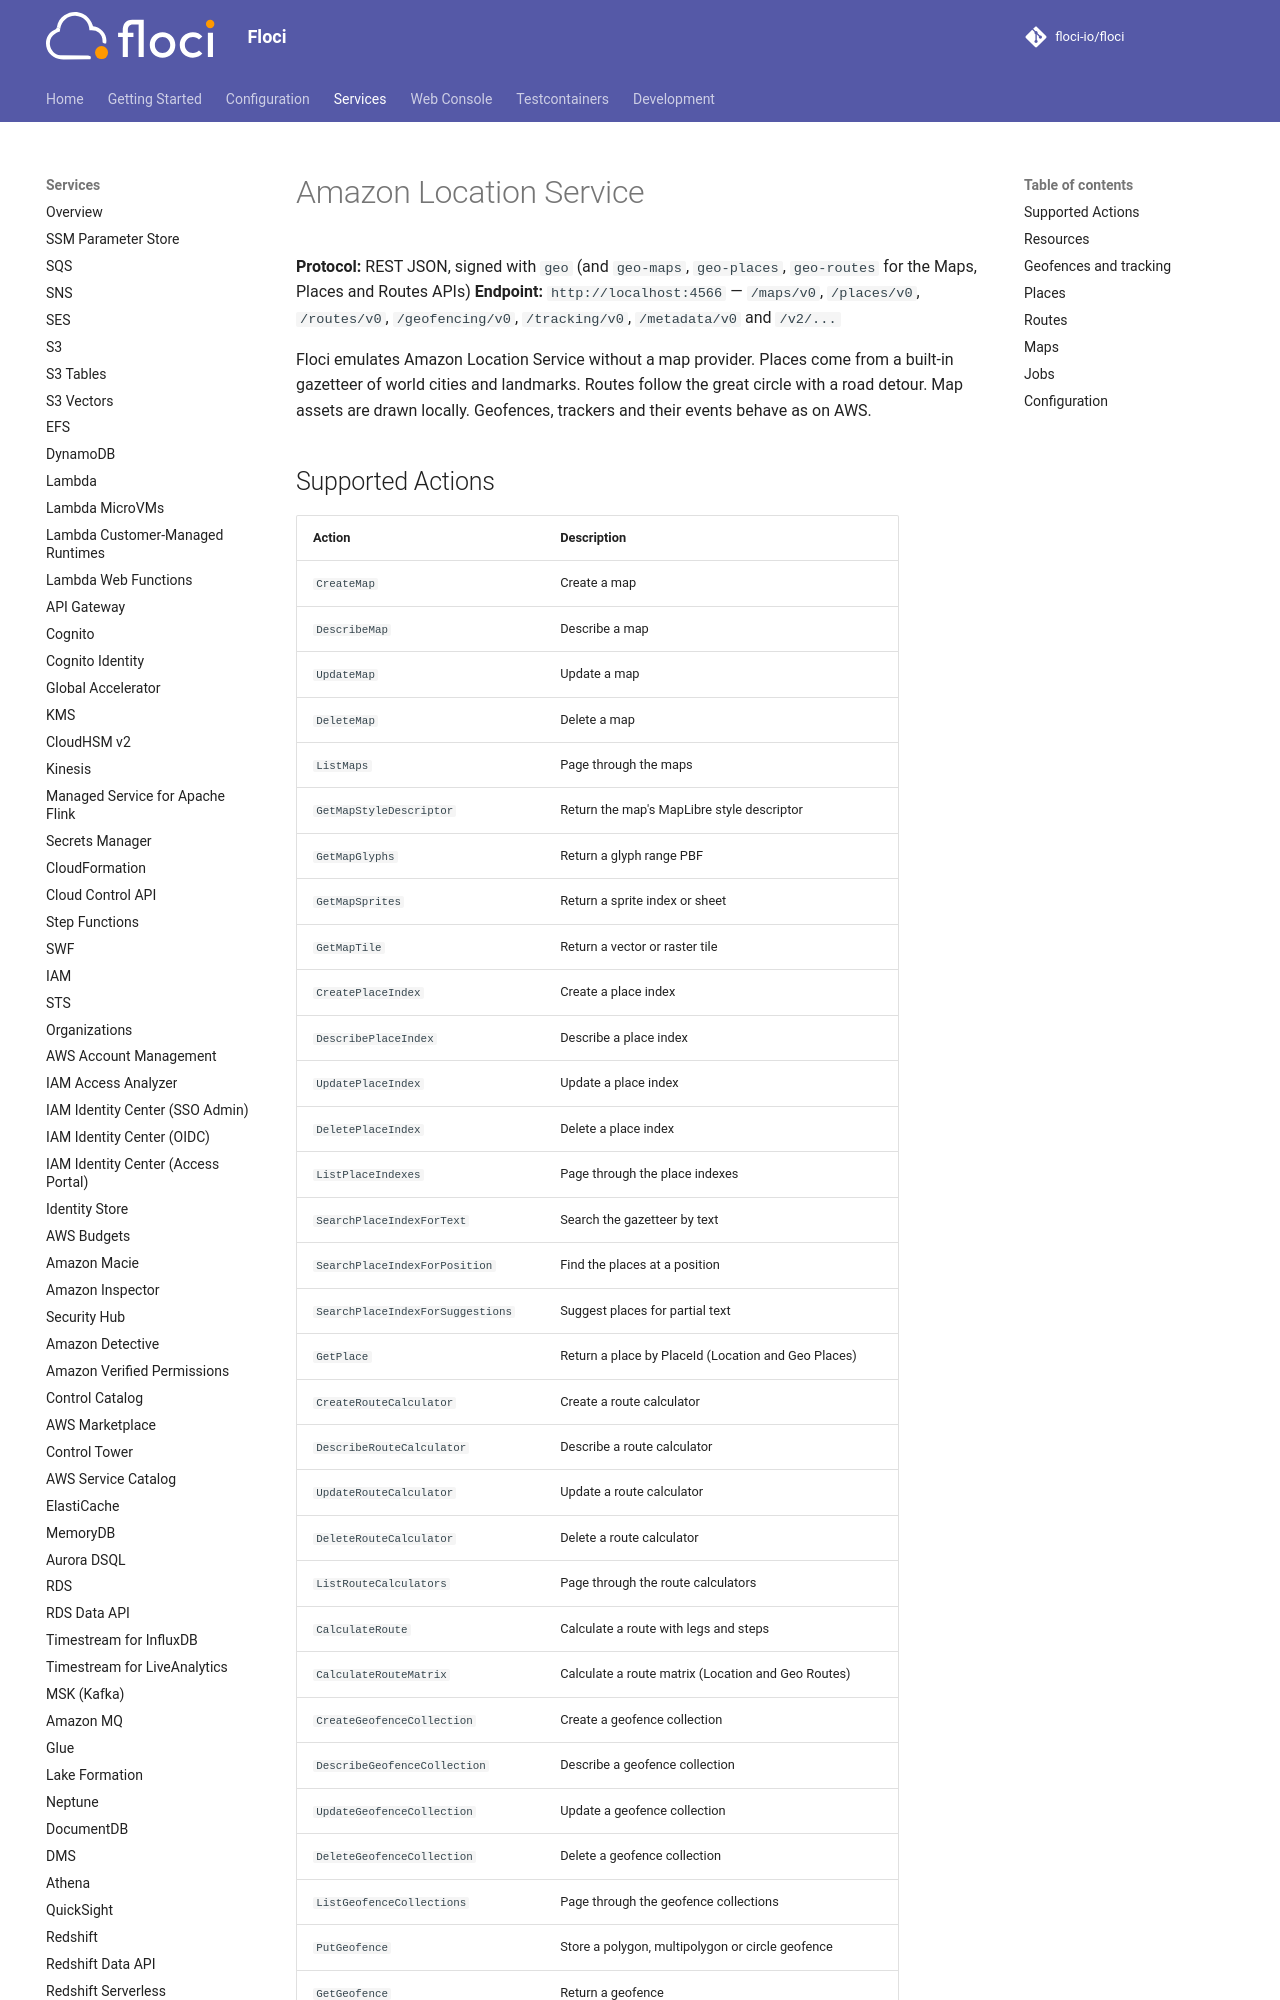

repository: alchemy-run/floci · page: services/location/index.html · generator: mkdocs

# Amazon Location Service

**Protocol:** REST JSON, signed with `geo` (and `geo-maps`, `geo-places`, `geo-routes` for the Maps, Places and Routes APIs)
**Endpoint:** `http://localhost:4566` — `/maps/v0`, `/places/v0`, `/routes/v0`, `/geofencing/v0`, `/tracking/v0`, `/metadata/v0` and `/v2/...`

Floci emulates Amazon Location Service without a map provider. Places come from a built-in gazetteer of world cities and landmarks. Routes follow the great circle with a road detour. Map assets are drawn locally. Geofences, trackers and their events behave as on AWS.
